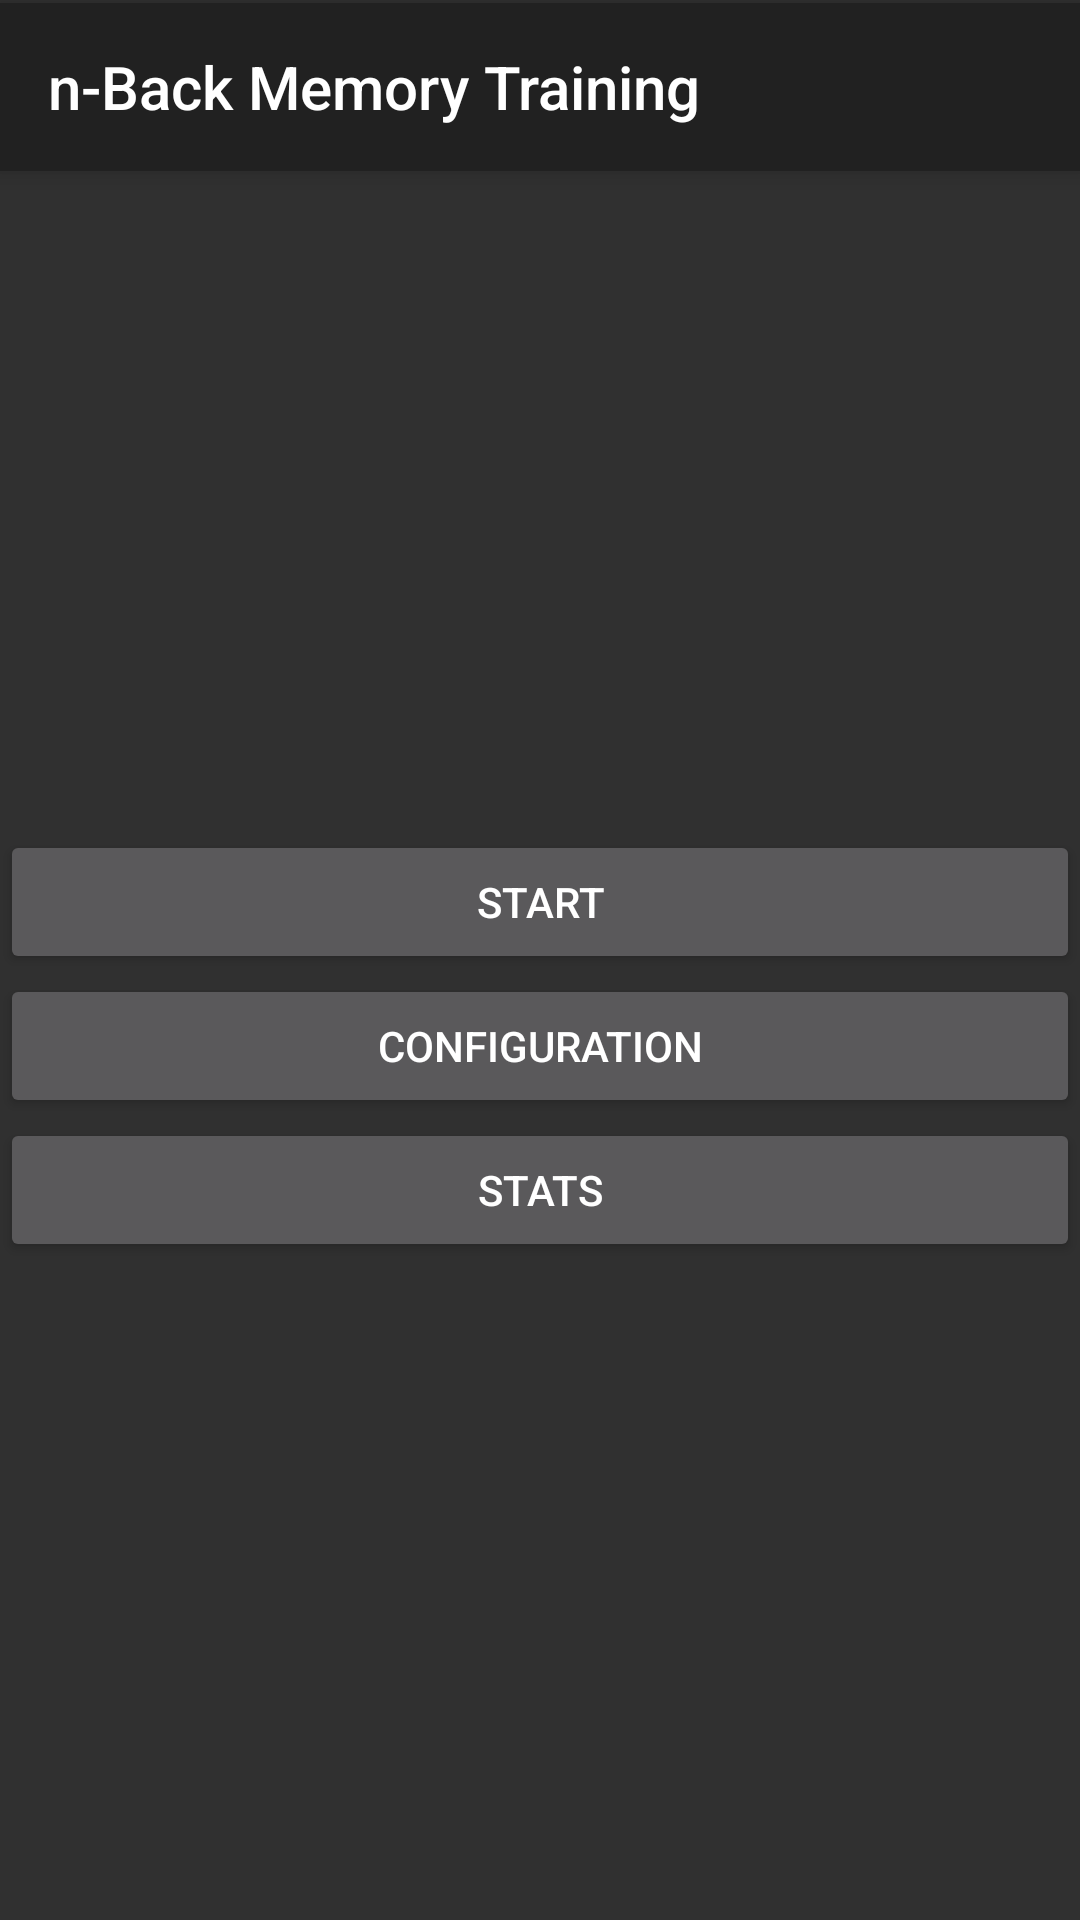

Write the Android layout XML for this screen, with the resource values it uses.
<!-- AndroidManifest.xml: application theme Theme.AppCompat.NoActionBar -->
<!-- res/layout/activity_main.xml -->
<?xml version="1.0" encoding="utf-8"?>
<androidx.constraintlayout.widget.ConstraintLayout xmlns:android="http://schemas.android.com/apk/res/android"
    xmlns:app="http://schemas.android.com/apk/res-auto"
    xmlns:tools="http://schemas.android.com/tools"
    android:id="@+id/linearLayout"
    android:layout_width="match_parent"
    android:layout_height="match_parent"
    android:gravity="center_vertical"
    tools:context=".MainActivity">

    <androidx.appcompat.widget.Toolbar
        android:id="@+id/toolbar"
        android:layout_width="0dp"
        android:layout_height="wrap_content"
        android:layout_marginTop="1dp"
        android:background="?attr/colorPrimary"
        android:elevation="4dp"
        android:minHeight="?attr/actionBarSize"
        android:theme="?attr/actionBarTheme"
        app:layout_constraintEnd_toEndOf="parent"
        app:layout_constraintStart_toStartOf="parent"
        app:layout_constraintTop_toTopOf="parent"
        app:title="@string/app_name" />

    <Button
        android:id="@+id/main_start"
        android:layout_width="0dp"
        android:layout_height="wrap_content"
        android:onClick="onClickStart"
        android:text="@string/main_start"
        app:layout_constraintBottom_toTopOf="@+id/main_config"
        app:layout_constraintEnd_toEndOf="parent"
        app:layout_constraintStart_toStartOf="parent"
        app:layout_constraintTop_toBottomOf="@+id/toolbar"
        app:layout_constraintVertical_chainStyle="packed" />

    <Button
        android:id="@+id/main_config"
        android:layout_width="0dp"
        android:layout_height="wrap_content"
        android:onClick="onClickConfig"
        android:text="@string/main_config"
        app:layout_constraintBottom_toTopOf="@+id/main_stats"
        app:layout_constraintEnd_toEndOf="parent"
        app:layout_constraintStart_toStartOf="parent"
        app:layout_constraintTop_toBottomOf="@+id/main_start" />

    <Button
        android:id="@+id/main_stats"
        android:layout_width="0dp"
        android:layout_height="wrap_content"
        android:text="@string/main_stats"
        app:layout_constraintBottom_toBottomOf="parent"
        app:layout_constraintEnd_toEndOf="parent"
        app:layout_constraintStart_toStartOf="parent"
        app:layout_constraintTop_toBottomOf="@+id/main_config" />
</androidx.constraintlayout.widget.ConstraintLayout>
<!-- resources referenced by this layout -->
<resources>
  <string name="app_name">n-Back Memory Training</string>
  <string name="main_config">Configuration</string>
  <string name="main_start">Start</string>
  <string name="main_stats">Stats</string>
</resources>
